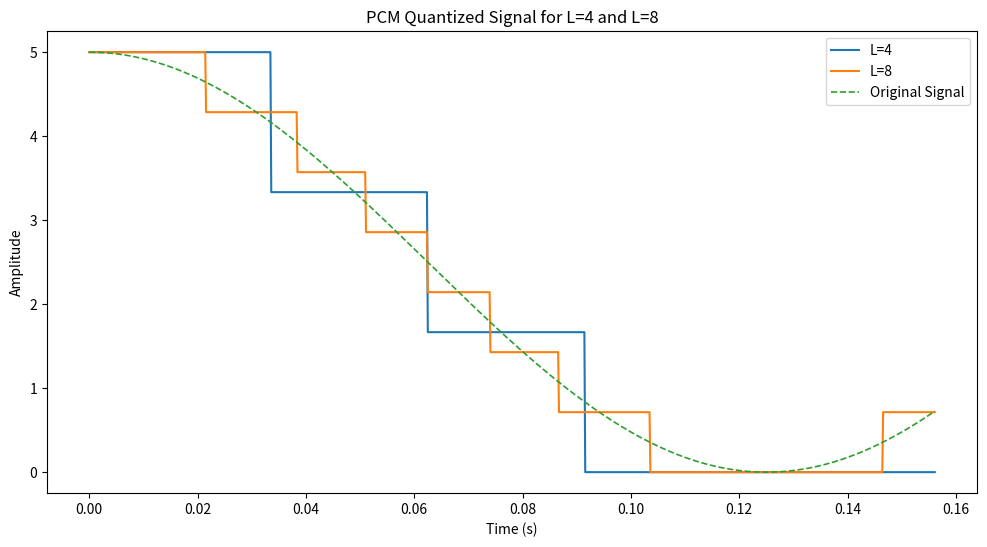
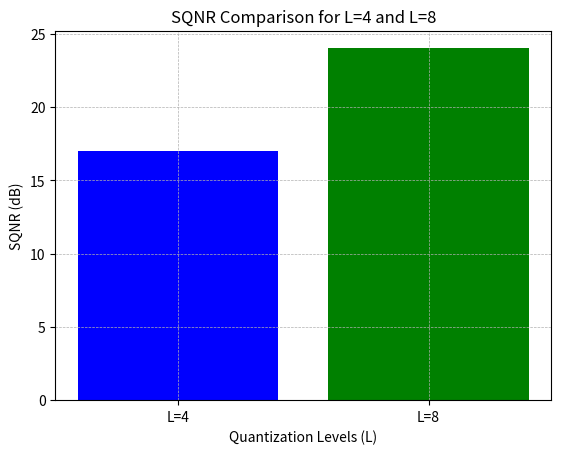

Here is the Python script that generated these plots, in order:
import numpy as np
import matplotlib.pyplot as plt

# Define parameters
r = 74  # roll number
modr = (r % 5) + 1  # mod(r,5) + 1
fs = 32000  # fm=4, nyquist=2*4=8, 4times nyquist=4*8=32
t = np.linspace(0, 5, fs)  # Time vector=time b/w 0,1

# Generate raised sine wave signal
s = modr * (1 + np.cos(8 * np.pi * t)) / 2

# Function to compute SQNR
def compute_sqnr(signal, L):
    minval, maxval = np.min(signal), np.max(signal)
    stepsize = (maxval - minval) / (L - 1)
    quantized_signal = np.round((signal - minval) / stepsize) * stepsize + minval
    quantization_error = signal - quantized_signal
    signal_power = np.mean(signal ** 2)
    noise_power = np.mean(quantization_error ** 2)
    return 10 * np.log10(signal_power / noise_power), quantized_signal

# Compute SQNR for L=4 and L=8
L_values = [4, 8]
sqnr_results = []
quantized_signals = []

for L in L_values:
    sqnr, quantized_signal = compute_sqnr(s, L)
    sqnr_results.append(sqnr)
    quantized_signals.append(quantized_signal)

# Plot quantized signals for L=4 and L=8
plt.figure(figsize=(12, 6))
for i, L in enumerate(L_values):
    plt.plot(t[:1000], quantized_signals[i][:1000], label=f'L={L}')

plt.plot(t[:1000], s[:1000], label='Original Signal', linestyle='dashed', linewidth=1.2)
plt.xlabel('Time (s)')
plt.ylabel('Amplitude')
plt.title('PCM Quantized Signal for L=4 and L=8')
plt.legend()
plt.show()

# Plot SQNR Difference
plt.figure()
plt.bar(['L=4', 'L=8'], sqnr_results, color=['blue', 'green'])
plt.xlabel('Quantization Levels (L)')
plt.ylabel('SQNR (dB)')
plt.title('SQNR Comparison for L=4 and L=8')
plt.grid(True, linestyle='--', linewidth=0.5)
plt.show()

# Display SQNR difference
sqnr_difference = sqnr_results[1] - sqnr_results[0]
print(f'SQNR Difference between L=8 and L=4: {sqnr_difference:.2f} dB')
